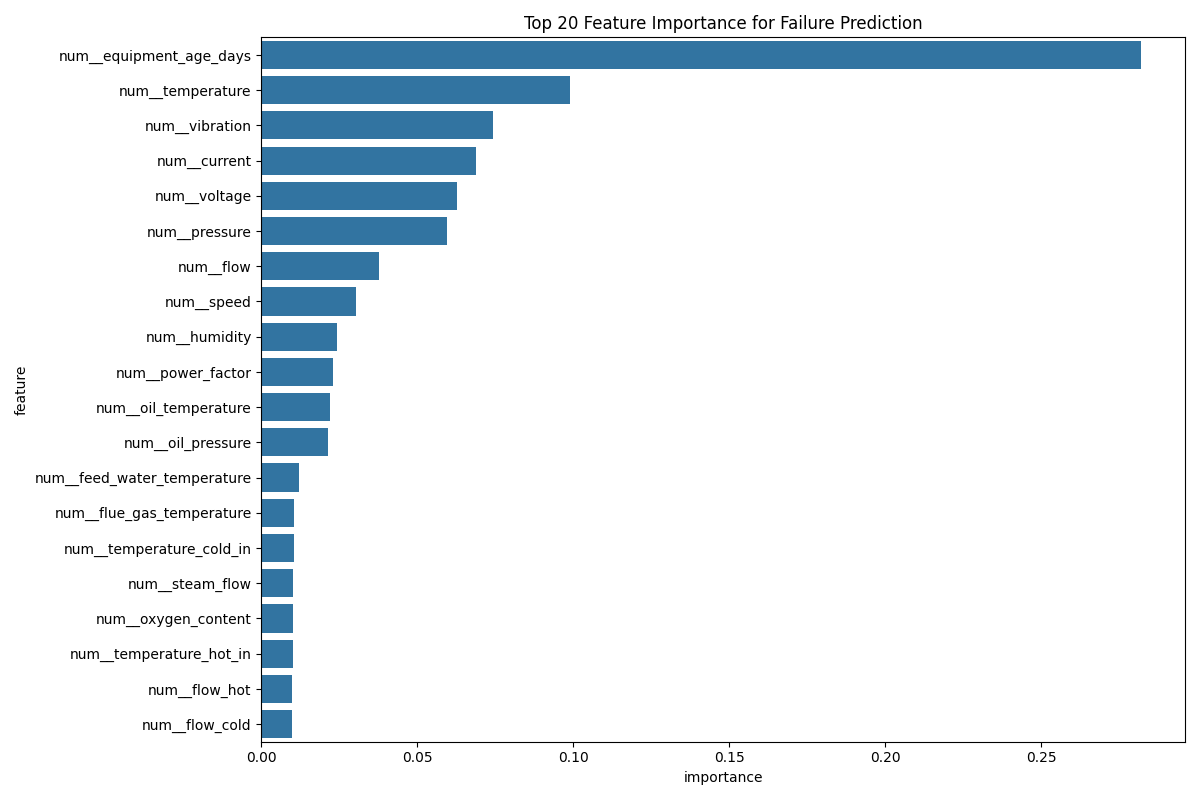

Values plotted in this chart, from the file beside it:
feature, importance
num__equipment_age_days, 0.2819
num__temperature, 0.09877
num__vibration, 0.07409
num__current, 0.0688
num__voltage, 0.06262
num__pressure, 0.05935
num__flow, 0.03767
num__speed, 0.03041
num__humidity, 0.02415
num__power_factor, 0.02298
num__oil_temperature, 0.02192
num__oil_pressure, 0.0213
num__feed_water_temperature, 0.01197
num__flue_gas_temperature, 0.01057
num__temperature_cold_in, 0.01053
num__steam_flow, 0.01006
num__oxygen_content, 0.01002
num__temperature_hot_in, 0.01001
num__flow_hot, 0.009878
num__flow_cold, 0.009725
num__pressure_hot, 0.009456
num__temperature_cold_out, 0.009351
num__pressure_outlet, 0.009272
num__temperature_hot_out, 0.009141
num__water_level, 0.008932
num__pressure_cold, 0.008207
num__pressure_inlet, 0.006707
num__frequency, 0.006625
num__bearing_temperature, 0.005963
cat__equipment_type_Reciprocating Compre…, 0.005641
cat__equipment_type_Submersible Pump, 0.005585
cat__equipment_type_Centrifugal Pump, 0.005486
cat__equipment_type_Positive Displacemen…, 0.004879
cat__equipment_type_Gas Turbine, 0.002585
cat__equipment_type_Steam Turbine, 0.002561
cat__equipment_type_Plate Heat Exchanger, 0.002536
cat__equipment_type_Electric Motor, 0.002077
cat__equipment_type_Steam Boiler, 0.002016
cat__equipment_type_Shell and Tube Heat …, 0.00193
cat__equipment_type_HVAC, 0.001337
cat__equipment_type_Screw Compressor, 0.000816
cat__equipment_type_Hot Water Boiler, 0.0007299
cat__equipment_type_Natural Gas Generato…, 0.0007279
cat__equipment_type_Diesel Generator, 0.0007109
